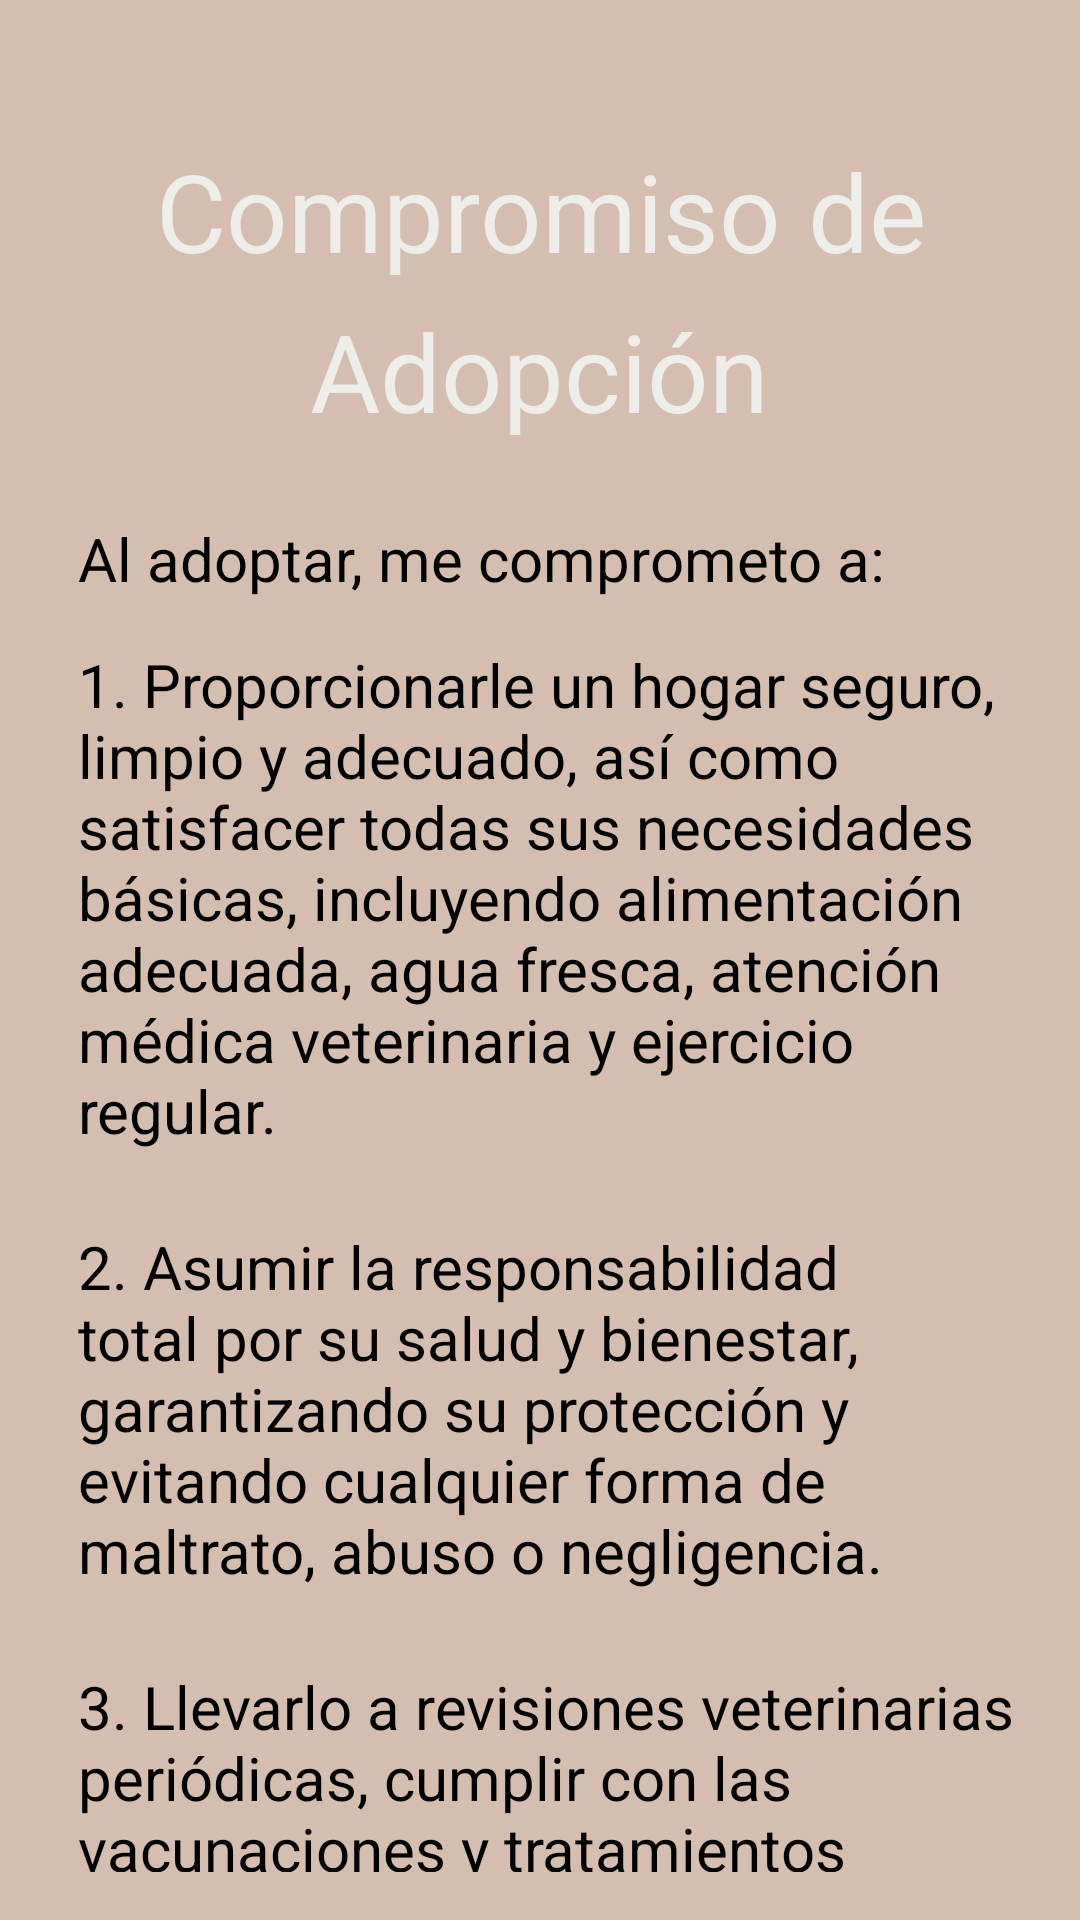

The Android layout XML behind this screen, and the referenced resources:
<!-- AndroidManifest.xml: application theme Theme.AplicaciónMovil -->
<!-- res/layout/activity_comp_adop.xml -->
<?xml version="1.0" encoding="utf-8"?>
<LinearLayout xmlns:android="http://schemas.android.com/apk/res/android"
    android:layout_width="match_parent"
    android:layout_height="match_parent"
    android:background="@color/backgroundColor"
    android:padding="16dp">

    <LinearLayout
        android:layout_width="match_parent"
        android:layout_height="wrap_content"
        android:layout_centerInParent="true"
        android:orientation="vertical">

        <TextView
            android:layout_width="wrap_content"
            android:layout_height="wrap_content"
            android:layout_gravity="center_horizontal"
            android:layout_marginTop="30dp"
            android:gravity="center_horizontal"
            android:text="Compromiso de"
            android:textColor="@color/textColor"
            android:textSize="36dp" />

        <TextView
            android:layout_width="wrap_content"
            android:layout_height="wrap_content"
            android:layout_gravity="center_horizontal"
            android:layout_marginTop="5dp"
            android:gravity="center_horizontal"
            android:text="Adopción"
            android:textColor="@color/textColor"
            android:textSize="36dp" />

        <TextView
            android:layout_width="wrap_content"
            android:layout_height="wrap_content"
            android:layout_gravity="left"
            android:layout_marginLeft="10dp"
            android:layout_marginTop="25dp"
            android:text="Al adoptar, me comprometo a:"
            android:textColor="@color/black"
            android:textSize="20dp" />

        <TextView
            android:layout_width="wrap_content"
            android:layout_height="wrap_content"
            android:layout_gravity="left"
            android:layout_marginLeft="10dp"
            android:layout_marginTop="15dp"
            android:text="1. Proporcionarle un hogar seguro, limpio y adecuado, así como satisfacer todas sus necesidades básicas, incluyendo alimentación adecuada, agua fresca, atención médica veterinaria y ejercicio regular."
            android:textColor="@color/black"
            android:textSize="20dp" />

        <TextView
            android:layout_width="wrap_content"
            android:layout_height="wrap_content"
            android:layout_gravity="left"
            android:layout_marginLeft="10dp"
            android:layout_marginTop="25dp"
            android:text="2. Asumir la responsabilidad total por su salud y bienestar, garantizando su protección y evitando cualquier forma de maltrato, abuso o negligencia."
            android:textColor="@color/black"
            android:textSize="20dp" />

        <TextView
            android:layout_width="wrap_content"
            android:layout_height="wrap_content"
            android:layout_gravity="left"
            android:layout_marginLeft="10dp"
            android:layout_marginTop="25dp"
            android:text="3. Llevarlo a revisiones veterinarias periódicas, cumplir con las vacunaciones y tratamientos preventivos necesarios para su salud."
            android:textColor="@color/black"
            android:textSize="20dp" />

        <Button
            android:id="@+id/buttonContinuar"
            android:layout_width="170dp"
            android:layout_height="wrap_content"
            android:layout_gravity="center"
            android:layout_marginTop="25dp"
            android:hint="Continuar"
            android:textColorHint="@color/white"/>

    </LinearLayout>

</LinearLayout>
<!-- resources referenced by this layout -->
<resources>
  <color name="backgroundColor">#D5BDAF</color>
  <color name="black">#FF000000</color>
  <color name="textColor">#EDEDE9</color>
  <color name="white">#FFFFFFFF</color>
  <style name="Theme.AplicaciónMovil" parent="Base.Theme.AplicaciónMovil" />
  <style name="Base.Theme.AplicaciónMovil" parent="Theme.Material3.DayNight.NoActionBar">
          
          
      </style>
</resources>
